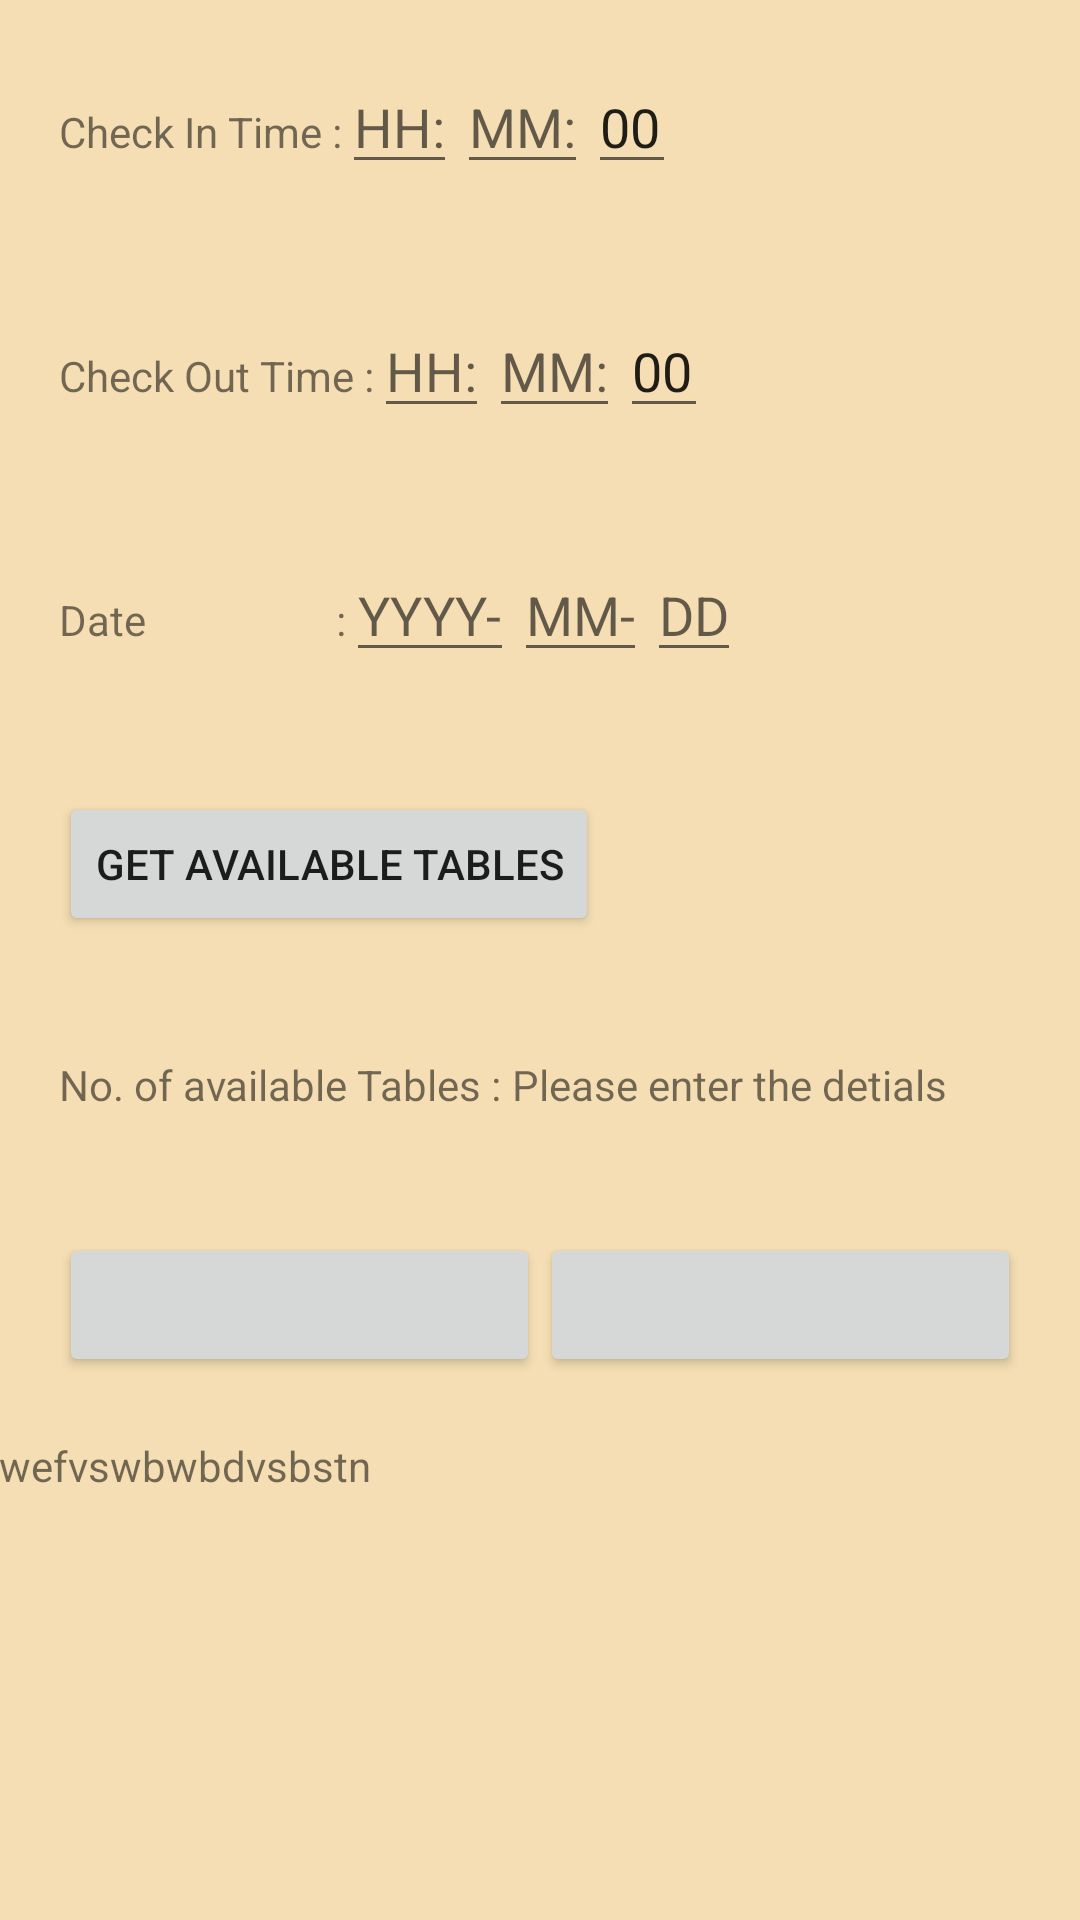

Android layout source for this screen:
<!-- AndroidManifest.xml: application theme AppTheme -->
<!-- res/layout/hotel_avail.xml -->
<?xml version="1.0" encoding="utf-8"?>
<ScrollView android:layout_width="wrap_content"
    android:layout_height="wrap_content"
    android:background="@color/Wheat"
    xmlns:android="http://schemas.android.com/apk/res/android">
<RelativeLayout xmlns:android="http://schemas.android.com/apk/res/android"
    xmlns:tools="http://schemas.android.com/tools"
    android:layout_width="match_parent"
    android:layout_height="match_parent"
    android:paddingBottom="@dimen/activity_vertical_margin"
    android:paddingLeft="@dimen/activity_horizontal_margin"
    android:paddingRight="@dimen/activity_horizontal_margin"
    android:paddingTop="@dimen/activity_vertical_margin"
    android:orientation="vertical"
    tools:context=".HotelAvail">


    <LinearLayout
        android:layout_width="wrap_content"
        android:layout_height="wrap_content"
        android:id="@+id/l1"
        android:padding="20dp">
        <TextView

            android:layout_width="wrap_content"
            android:layout_height="wrap_content"
            android:text="Check In Time :"/>
        <EditText
            android:id="@+id/in_hr"
            android:layout_width="wrap_content"
            android:layout_height="wrap_content"
            android:inputType="datetime"
            android:hint="HH:"
            android:maxLength="2"/>
        <EditText
            android:id="@+id/in_min"
            android:layout_width="wrap_content"
            android:layout_height="wrap_content"
            android:inputType="datetime"
            android:hint="MM:"
            android:maxLength="2"/>
        <EditText
            android:id="@+id/in_sec"
            android:layout_width="wrap_content"
            android:layout_height="wrap_content"
            android:inputType="datetime"
            android:hint="SS"
            android:text="00"
            android:maxLength="2"/>
    </LinearLayout>

    <LinearLayout
        android:layout_width="wrap_content"
        android:layout_height="wrap_content"
        android:id="@+id/l2"
        android:layout_below="@+id/l1"
        android:padding="20dp">
     <TextView
            android:layout_width="wrap_content"
            android:layout_height="wrap_content"
            android:text="Check Out Time :"/>
        <EditText
            android:id="@+id/out_hr"
            android:layout_width="wrap_content"
            android:layout_height="wrap_content"
            android:inputType="datetime"
            android:hint="HH:"
            android:maxLength="2"/>
        <EditText
            android:id="@+id/out_min"
            android:layout_width="wrap_content"
            android:layout_height="wrap_content"
            android:inputType="datetime"
            android:hint="MM:"
            android:maxLength="2"/>
        <EditText
            android:id="@+id/out_sec"
            android:layout_width="wrap_content"
            android:layout_height="wrap_content"
            android:inputType="datetime"
            android:hint="SS"
            android:text="00"
            android:maxLength="2"/>

    </LinearLayout>
    <LinearLayout
        android:layout_width="wrap_content"
        android:layout_height="wrap_content"
        android:id="@+id/l3"
        android:layout_below="@+id/l2"
        android:padding="20dp">
        <TextView
            android:layout_width="wrap_content"
            android:layout_height="wrap_content"
            android:text="Date                   :"/>
        <EditText
            android:id="@+id/date_year"
            android:layout_width="wrap_content"
            android:layout_height="wrap_content"
            android:inputType="datetime"
            android:hint="YYYY-"
            android:maxLength="4"/>
        <EditText
            android:id="@+id/date_month"
            android:layout_width="wrap_content"
            android:layout_height="wrap_content"
            android:inputType="datetime"
            android:hint="MM-"
            android:maxLength="2"/>
        <EditText
            android:id="@+id/date_date"
            android:layout_width="wrap_content"
            android:layout_height="wrap_content"
            android:inputType="datetime"
            android:hint="DD"
            android:maxLength="2"/>

    </LinearLayout>

    <LinearLayout
        android:layout_width="wrap_content"
        android:layout_height="wrap_content"
        android:id="@+id/l4"
        android:layout_below="@+id/l3"
        android:padding="20dp">
        <Button
            android:id="@+id/get_availiable_button"
            android:layout_width="wrap_content"
            android:layout_height="wrap_content"
            android:textAlignment="center"
            android:text="Get Available Tables"/>
    </LinearLayout>
    <LinearLayout
        android:layout_width="match_parent"
        android:layout_height="wrap_content"
        android:id="@+id/l5"
        android:layout_below="@+id/l4"
        android:padding="20dp"
        >
        <TextView
            android:layout_width="wrap_content"
            android:layout_height="wrap_content"
            android:text="No. of available Tables : "/>
        <TextView
            android:id="@+id/get_availiable_no"
            android:layout_width="wrap_content"
            android:layout_height="wrap_content"
            android:text="Please enter the detials"
            />
    
        
        


        
            
            
            
            
            
            
    
    </LinearLayout>


    <LinearLayout
        android:layout_width="match_parent"
        android:layout_height="wrap_content"
        android:id="@+id/l6"
        android:layout_below="@+id/l5"
        android:padding="20dp">
        <Button
            android:layout_weight="1"
            android:layout_height="wrap_content"
            android:id="@+id/button1"
            android:layout_alignParentBottom="true"
            android:layout_alignParentLeft="true"
            android:layout_alignParentStart="true"
            android:layout_width="match_parent"
            android:layout_gravity="bottom"
            android:layout_marginBottom="@dimen/activity_vertical_margin"/>

        <Button
            android:layout_marginBottom="@dimen/activity_vertical_margin"
            android:layout_gravity="bottom"
            android:layout_weight="1"
            android:layout_width="match_parent"
            android:layout_height="wrap_content"
            android:text=""
            android:id="@+id/button2"
            android:layout_alignTop="@+id/button"
            android:layout_toRightOf="@+id/button"
            android:layout_toEndOf="@+id/button" />

    </LinearLayout>
    <LinearLayout
        android:layout_width="wrap_content"
        android:layout_height="wrap_content"
        android:layout_below="@+id/l6"
        android:id="@+id/l7">
        <TextView
            android:layout_width="wrap_content"
            android:layout_height="wrap_content"
            android:text="wefvswbwb"
            android:id="@+id/t1"/>
        <TextView
            android:text="dvsbstn"
            android:layout_width="wrap_content"
            android:layout_height="wrap_content"
            android:id="@+id/t2"/>
    </LinearLayout>


</RelativeLayout>
</ScrollView>
<!-- resources referenced by this layout -->
<resources>
  <color name="Wheat">#F5DEB3</color>
  <style name="AppTheme" parent="Theme.AppCompat.Light.DarkActionBar">
          
          <item name="colorPrimary">@color/colorPrimary</item>
          <item name="colorPrimaryDark">@color/colorPrimaryDark</item>
          <item name="colorAccent">@color/colorAccent</item>
      </style>
  <color name="colorPrimary">#3F51B5</color>
  <color name="colorPrimaryDark">#303F9F</color>
  <color name="colorAccent">#FF4081</color>
</resources>
